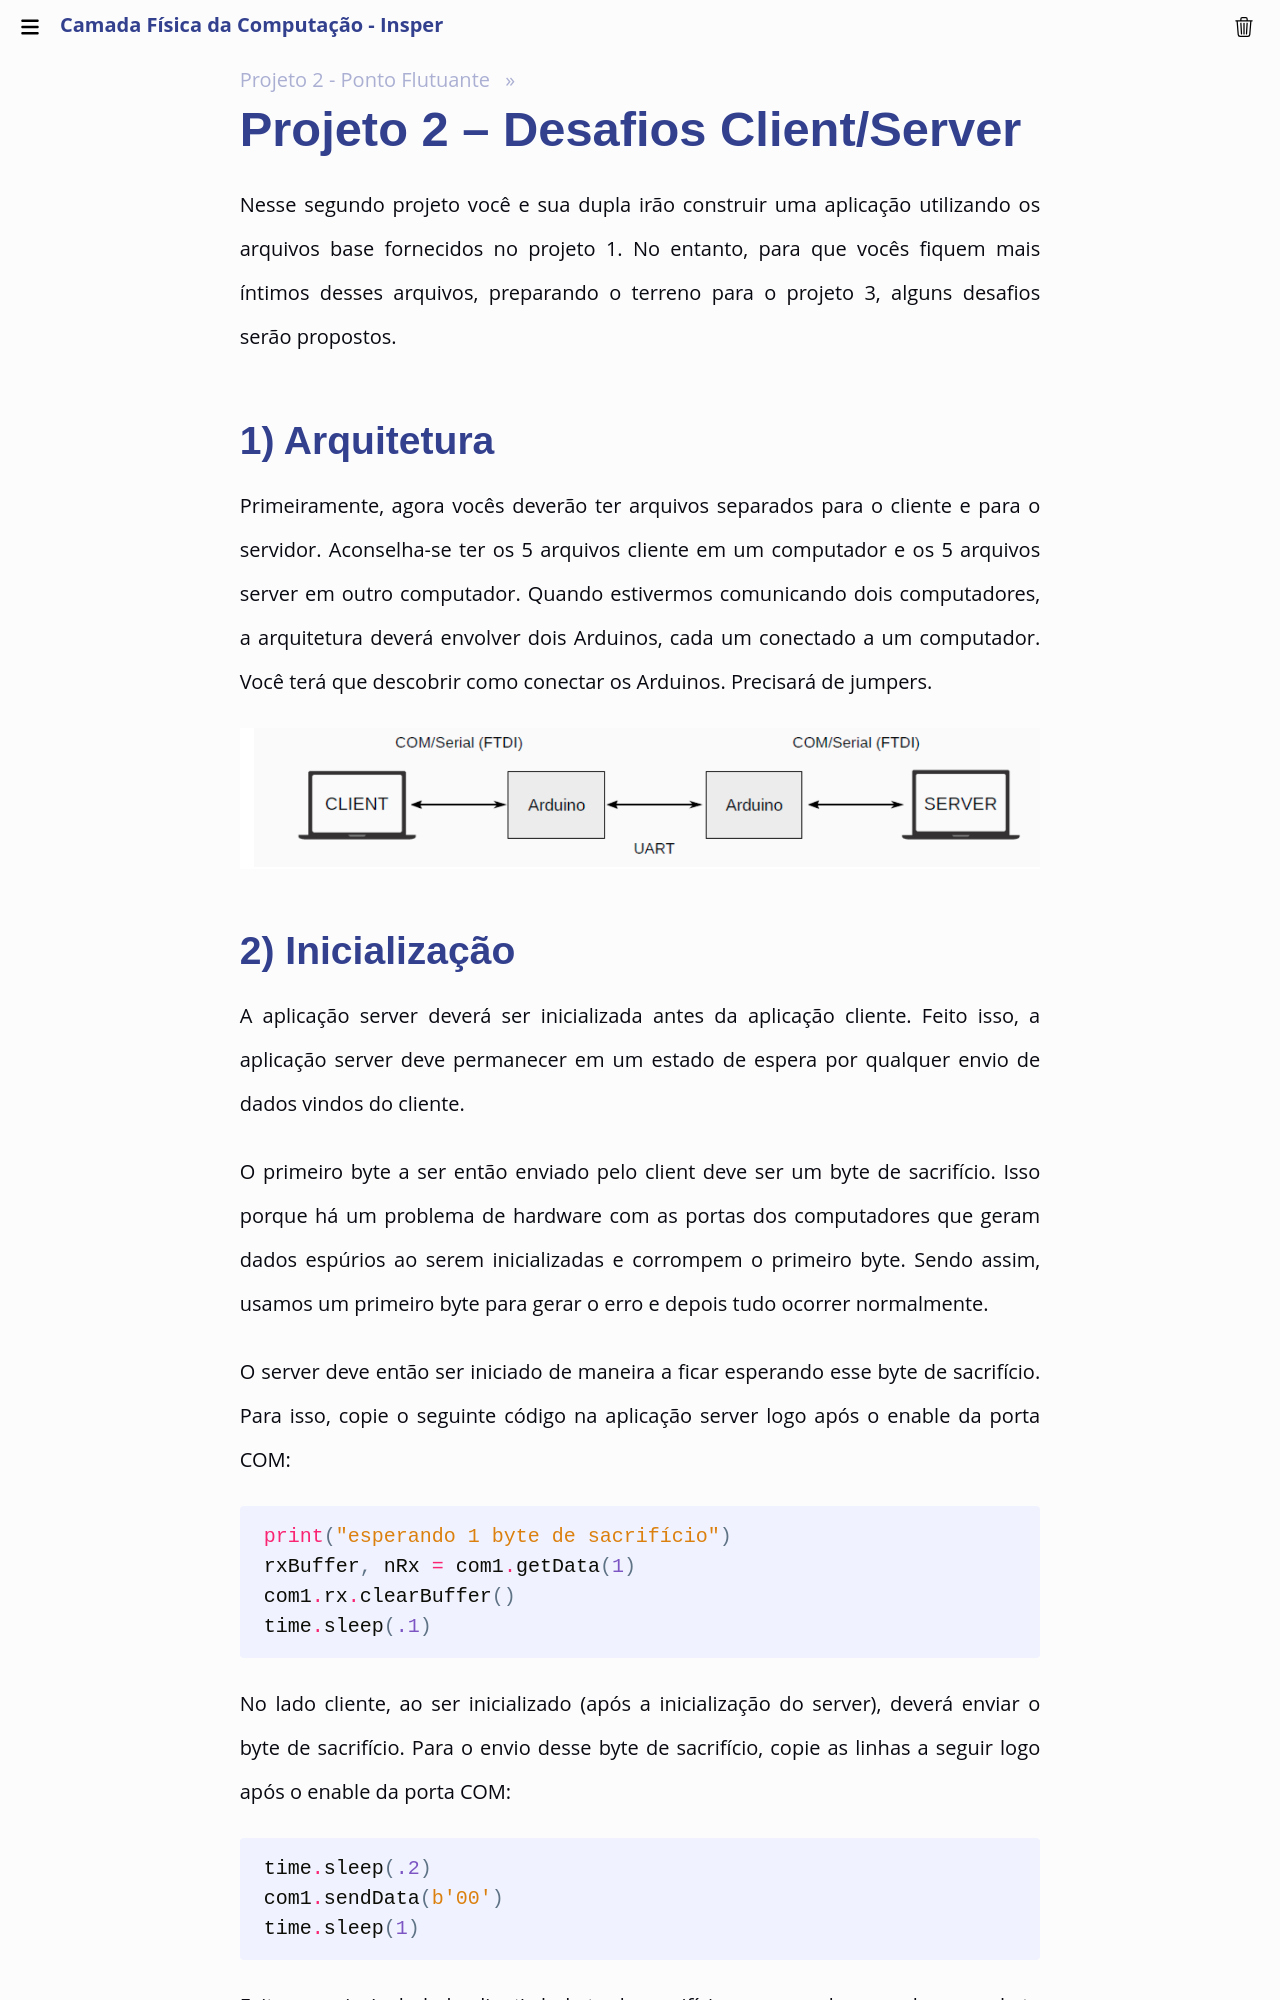

repository: Insper/camadafisica · page: classes/projeto2/enunciado/index.html · generator: mkdocs

# Projeto 2 – Desafios Client/Server

Nesse segundo projeto você e sua dupla irão construir uma aplicação utilizando os arquivos base fornecidos no projeto 1. No entanto, para que vocês fiquem mais íntimos desses arquivos, preparando o terreno para o projeto 3, alguns desafios serão propostos.

## 1) Arquitetura

Primeiramente, agora vocês deverão ter arquivos separados para o cliente e para o servidor. Aconselha-se ter os 5 arquivos cliente em um computador e os 5 arquivos server em outro computador. Quando estivermos comunicando dois computadores, a arquitetura deverá envolver dois Arduinos, cada um conectado a um computador. Você terá que descobrir como conectar os Arduinos. Precisará de jumpers.

![alt text](image.png)
